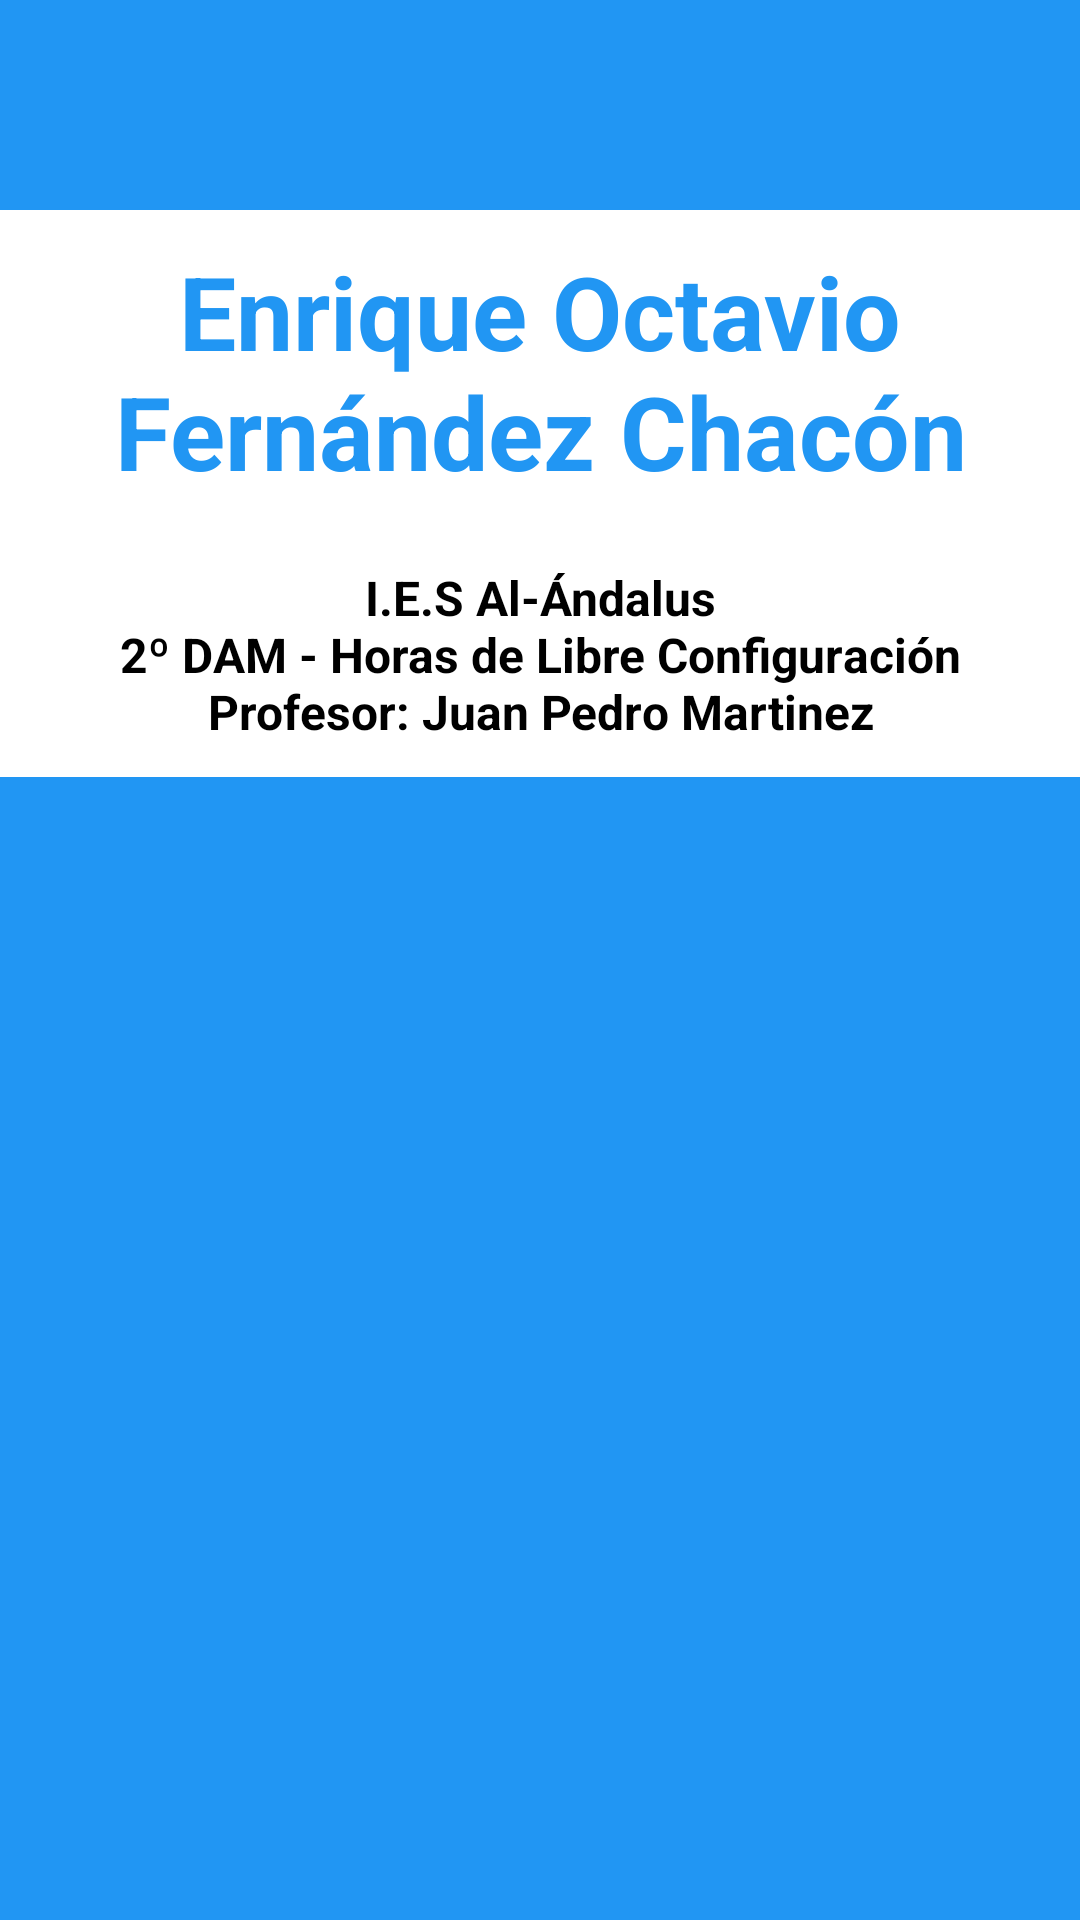

Layout XML and referenced resources for this Android screen:
<!-- AndroidManifest.xml: application theme Theme.HLC02_EnriqueFernadez -->
<!-- res/layout/dialogo_acercade.xml -->
<?xml version="1.0" encoding="utf-8"?>
<LinearLayout xmlns:android="http://schemas.android.com/apk/res/android"
    android:layout_width="match_parent"
    android:layout_height="wrap_content"
    android:background="#2196F3"
    android:orientation="vertical">

    <ImageView
        android:layout_width="match_parent"
        android:layout_height="70dp"
        android:src="@drawable/ic_baseline_school_24"
        android:contentDescription="@string/descripcion_icono_estudio" />

    <LinearLayout
        android:layout_width="match_parent"
        android:layout_height="wrap_content"
        android:orientation="vertical"
        android:background="#FFFFFF">

        <TextView
            android:layout_width="match_parent"
            android:layout_height="wrap_content"
            android:layout_gravity="center"
            android:layout_margin="11dp"
            android:gravity="center"
            android:text="@string/nombre_autor"
            android:textColor="#2196F3"
            android:textSize="34sp"
            android:textStyle="bold" />

        <TextView
            android:layout_width="match_parent"
            android:layout_height="wrap_content"
            android:layout_gravity="center"
            android:layout_margin="11dp"
            android:gravity="center"
            android:text="@string/dialog_datos_colegio"
            android:textColor="#000"
            android:textSize="16sp"
            android:textStyle="bold" />

    </LinearLayout>
</LinearLayout>
<!-- resources referenced by this layout -->
<resources>
  <string name="descripcion_icono_estudio">Esto e sun trabajo de clase</string>
  <string name="dialog_datos_colegio">I.E.S Al-Ándalus\n2º DAM - Horas de Libre Configuración\nProfesor: Juan Pedro Martinez</string>
  <string name="nombre_autor">Enrique Octavio Fernández Chacón</string>
  <style name="Theme.HLC02_EnriqueFernadez" parent="Theme.MaterialComponents.DayNight.DarkActionBar">
          
          <item name="colorPrimary">@color/purple_500</item>
          <item name="colorPrimaryVariant">@color/purple_700</item>
          <item name="colorOnPrimary">@color/white</item>
          
          <item name="colorSecondary">@color/teal_200</item>
          <item name="colorSecondaryVariant">@color/teal_700</item>
          <item name="colorOnSecondary">@color/black</item>
          
          <item name="android:statusBarColor">?attr/colorPrimaryVariant</item>
          
      </style>
  <!-- not gathered from this repository: default colours our renderer supplied (Android Studio template values) -->
  <color name="purple_500">#FF6200EE</color>
  <color name="purple_700">#FF3700B3</color>
  <color name="teal_200">#FF03DAC5</color>
  <color name="teal_700">#FF018786</color>
  <color name="black">#FF000000</color>
  <color name="white">#FFFFFFFF</color>
</resources>
